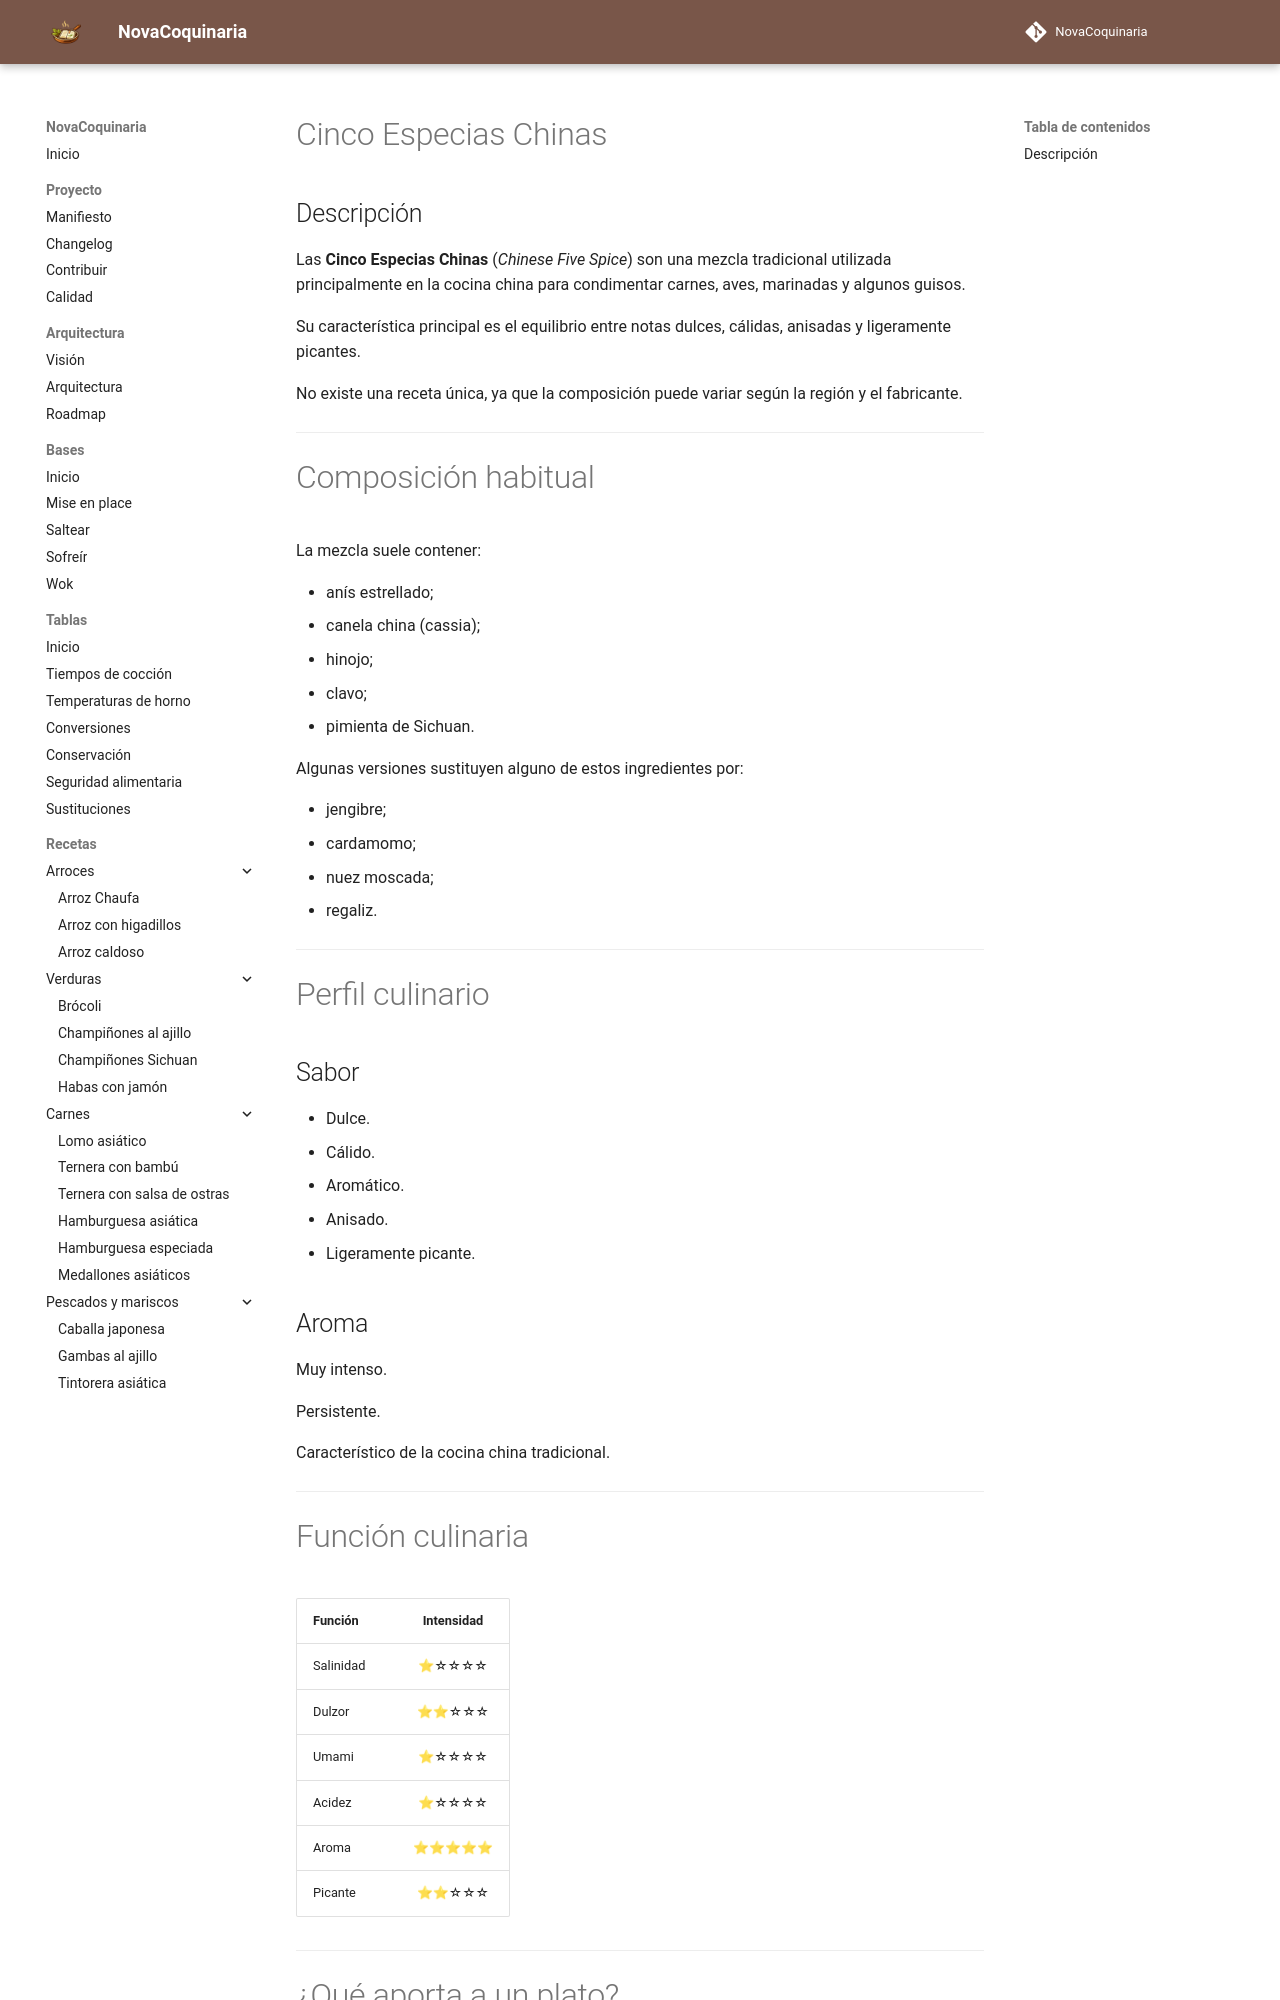

repository: fran-eliot/NovaCoquinaria · page: 11_Despensa/08_Especias/cinco_especias_chinas.html · generator: mkdocs

---

id: ING-0010
tipo: ingrediente
titulo: Cinco especias chinas
categoria: Especias
estado: estable
version: 1.0.0
ultima_revision: 2026-07-02
etiquetas:
- especias
- china
- cinco especias
- five spice

---

# Cinco Especias Chinas

## Descripción

Las **Cinco Especias Chinas** (*Chinese Five Spice*) son una mezcla tradicional utilizada principalmente en la cocina china para condimentar carnes, aves, marinadas y algunos guisos.

Su característica principal es el equilibrio entre notas dulces, cálidas, anisadas y ligeramente picantes.

No existe una receta única, ya que la composición puede variar según la región y el fabricante.

---

# Composición habitual

La mezcla suele contener:

* anís estrellado;
* canela china (cassia);
* hinojo;
* clavo;
* pimienta de Sichuan.

Algunas versiones sustituyen alguno de estos ingredientes por:

* jengibre;
* cardamomo;
* nuez moscada;
* regaliz.

---

# Perfil culinario

## Sabor

* Dulce.
* Cálido.
* Aromático.
* Anisado.
* Ligeramente picante.

## Aroma

Muy intenso.

Persistente.

Característico de la cocina china tradicional.

---
